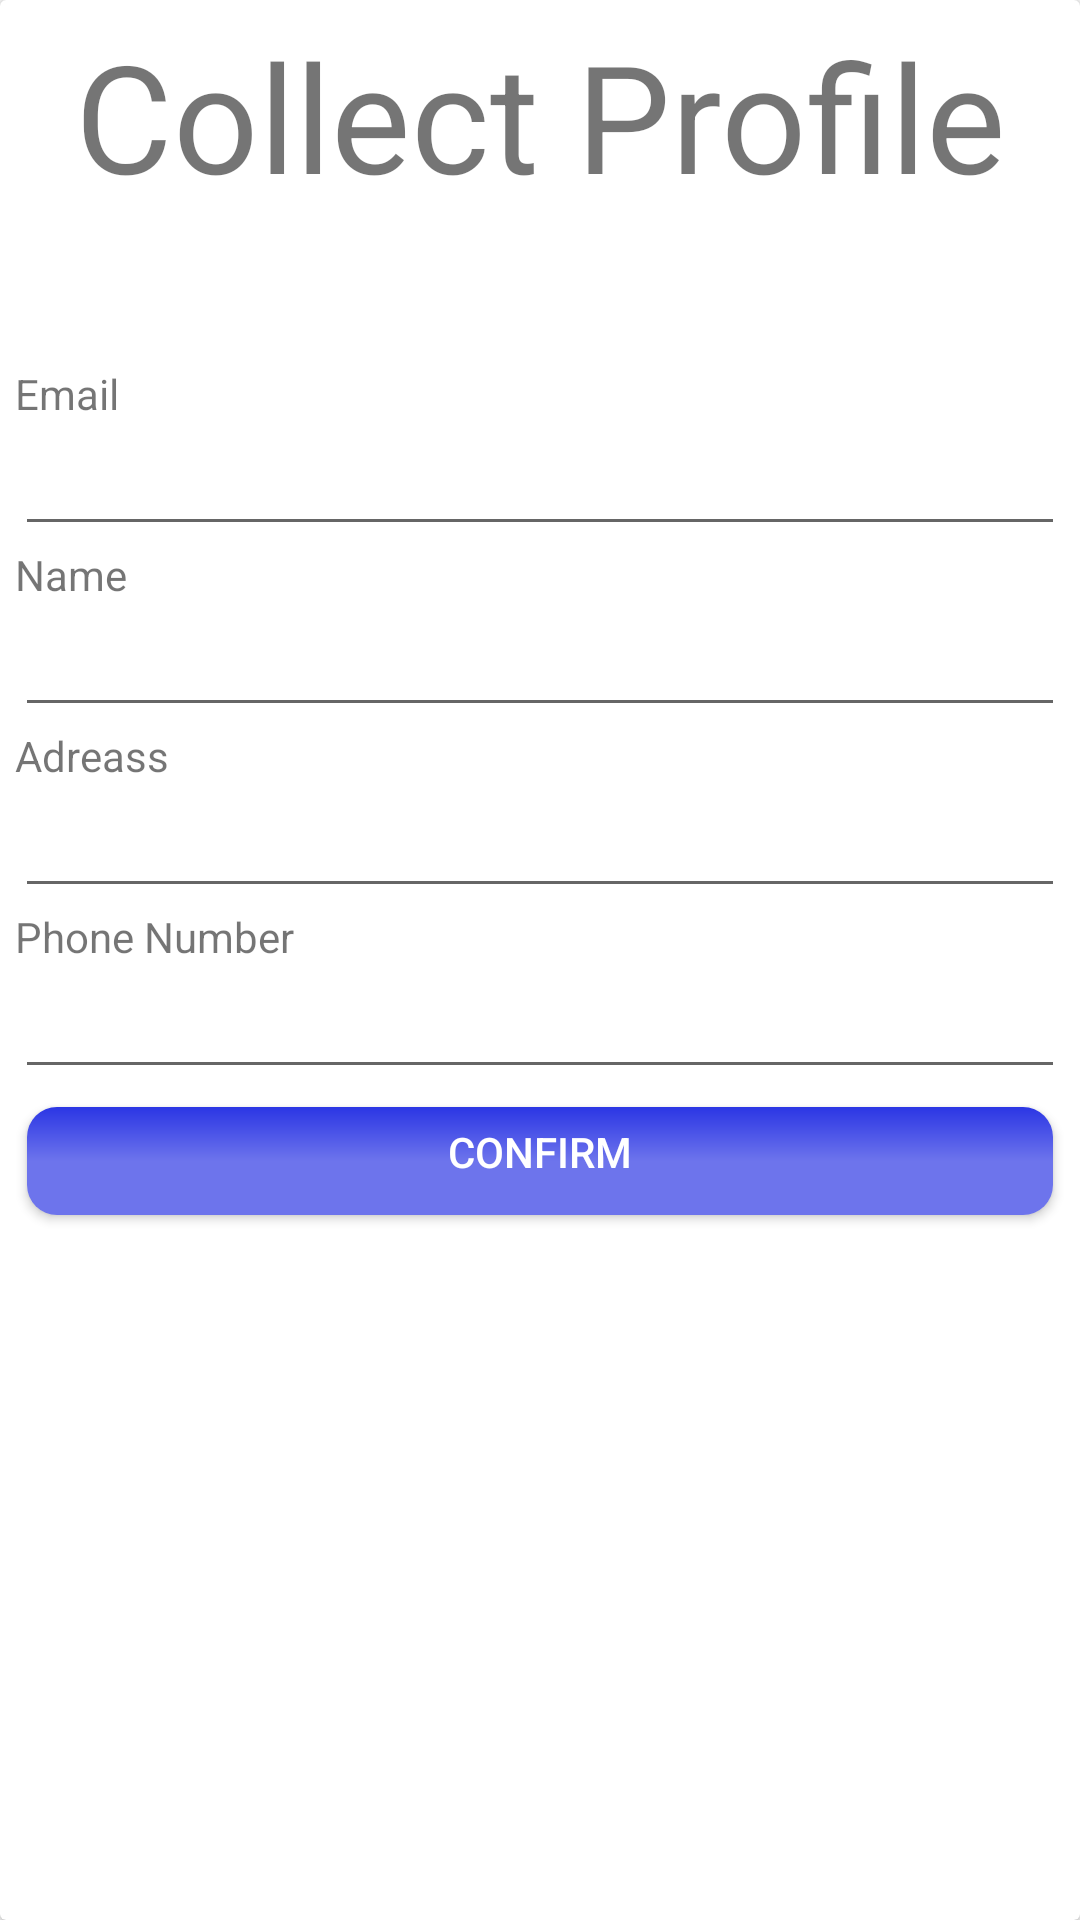

Here is an Android app screen rendered from its layout file. Give the layout XML and the strings, colors and styles it references.
<!-- AndroidManifest.xml: application theme AppTheme -->
<!-- res/layout/dialog_field_splash.xml -->
<?xml version="1.0" encoding="utf-8"?>
<android.support.v7.widget.CardView
        xmlns:android="http://schemas.android.com/apk/res/android"
        android:layout_width="match_parent"
        android:layout_height="wrap_content">
    <LinearLayout android:layout_margin="5dp" android:orientation="vertical" android:layout_width="match_parent" android:layout_height="wrap_content">
        <TextView android:layout_width="match_parent" android:layout_height="wrap_content" android:gravity="center" android:text="Collect Profile" android:textSize="50dp" android:layout_marginBottom="50dp"/>
        <TextView android:layout_width="wrap_content" android:layout_height="wrap_content" android:text="Email"/>
        <EditText android:id="@+id/email_user" android:layout_width="match_parent" android:layout_height="wrap_content" android:editable="false"/>
        <TextView android:layout_width="wrap_content" android:layout_height="wrap_content"
                  android:text="Name"/>
        <EditText android:id="@+id/name_user" android:layout_width="match_parent" android:layout_height="wrap_content" />
        <TextView android:layout_width="wrap_content" android:layout_height="wrap_content" android:text="Adreass"/>
        <EditText android:id="@+id/alamat_user" android:layout_width="match_parent" android:layout_height="wrap_content" android:inputType="text" />
        <TextView android:layout_width="wrap_content" android:layout_height="wrap_content"
                  android:text="Phone Number"/>
        <EditText android:id="@+id/no_telp_user" android:layout_width="match_parent" android:layout_height="wrap_content" android:inputType="number" />
        <Button android:textColor="@color/White_Text" android:background="@drawable/btn_bg" android:id="@+id/confirm_btn_data" android:text="CONFIRM" android:layout_width="match_parent" android:layout_height="wrap_content"/>

    </LinearLayout>

</android.support.v7.widget.CardView>
<!-- resources referenced by this layout -->
<resources>
  <color name="White_Text">#ffffff</color>
  <!-- drawable btn_bg (drawable) -->
  <?xml version="1.0" encoding="utf-8"?>
  <inset xmlns:android="http://schemas.android.com/apk/res/android"
         xmlns:tools="http://schemas.android.com/tools" android:insetLeft="4dp"
         android:insetTop="6dp"
         android:insetRight="4dp"
         android:insetBottom="6dp">
      <ripple android:color="?attr/colorControlHighlight" tools:ignore="NewApi">
          <item>
              <shape android:shape="rectangle">
                  <corners android:radius="10dp" />
                  <padding android:bottom="6dp" />
                  <gradient
                          android:angle="90"
                          android:centerColor="#6d74ec"
                          android:endColor="#2b36e4"
                          android:startColor="#6d74ec"
                          android:type="linear" />
              </shape>
          </item>
      </ripple>
  </inset>
  <style name="AppTheme" parent="Theme.AppCompat.Light.DarkActionBar">
          
          <item name="colorPrimary">@color/colorPrimary</item>
          <item name="colorPrimaryDark">@color/colorPrimaryDark</item>
          <item name="colorAccent">@color/colorAccent</item>
      </style>
  <color name="colorPrimary">#008577</color>
  <color name="colorPrimaryDark">#00574B</color>
  <color name="colorAccent">#D81B60</color>
</resources>
